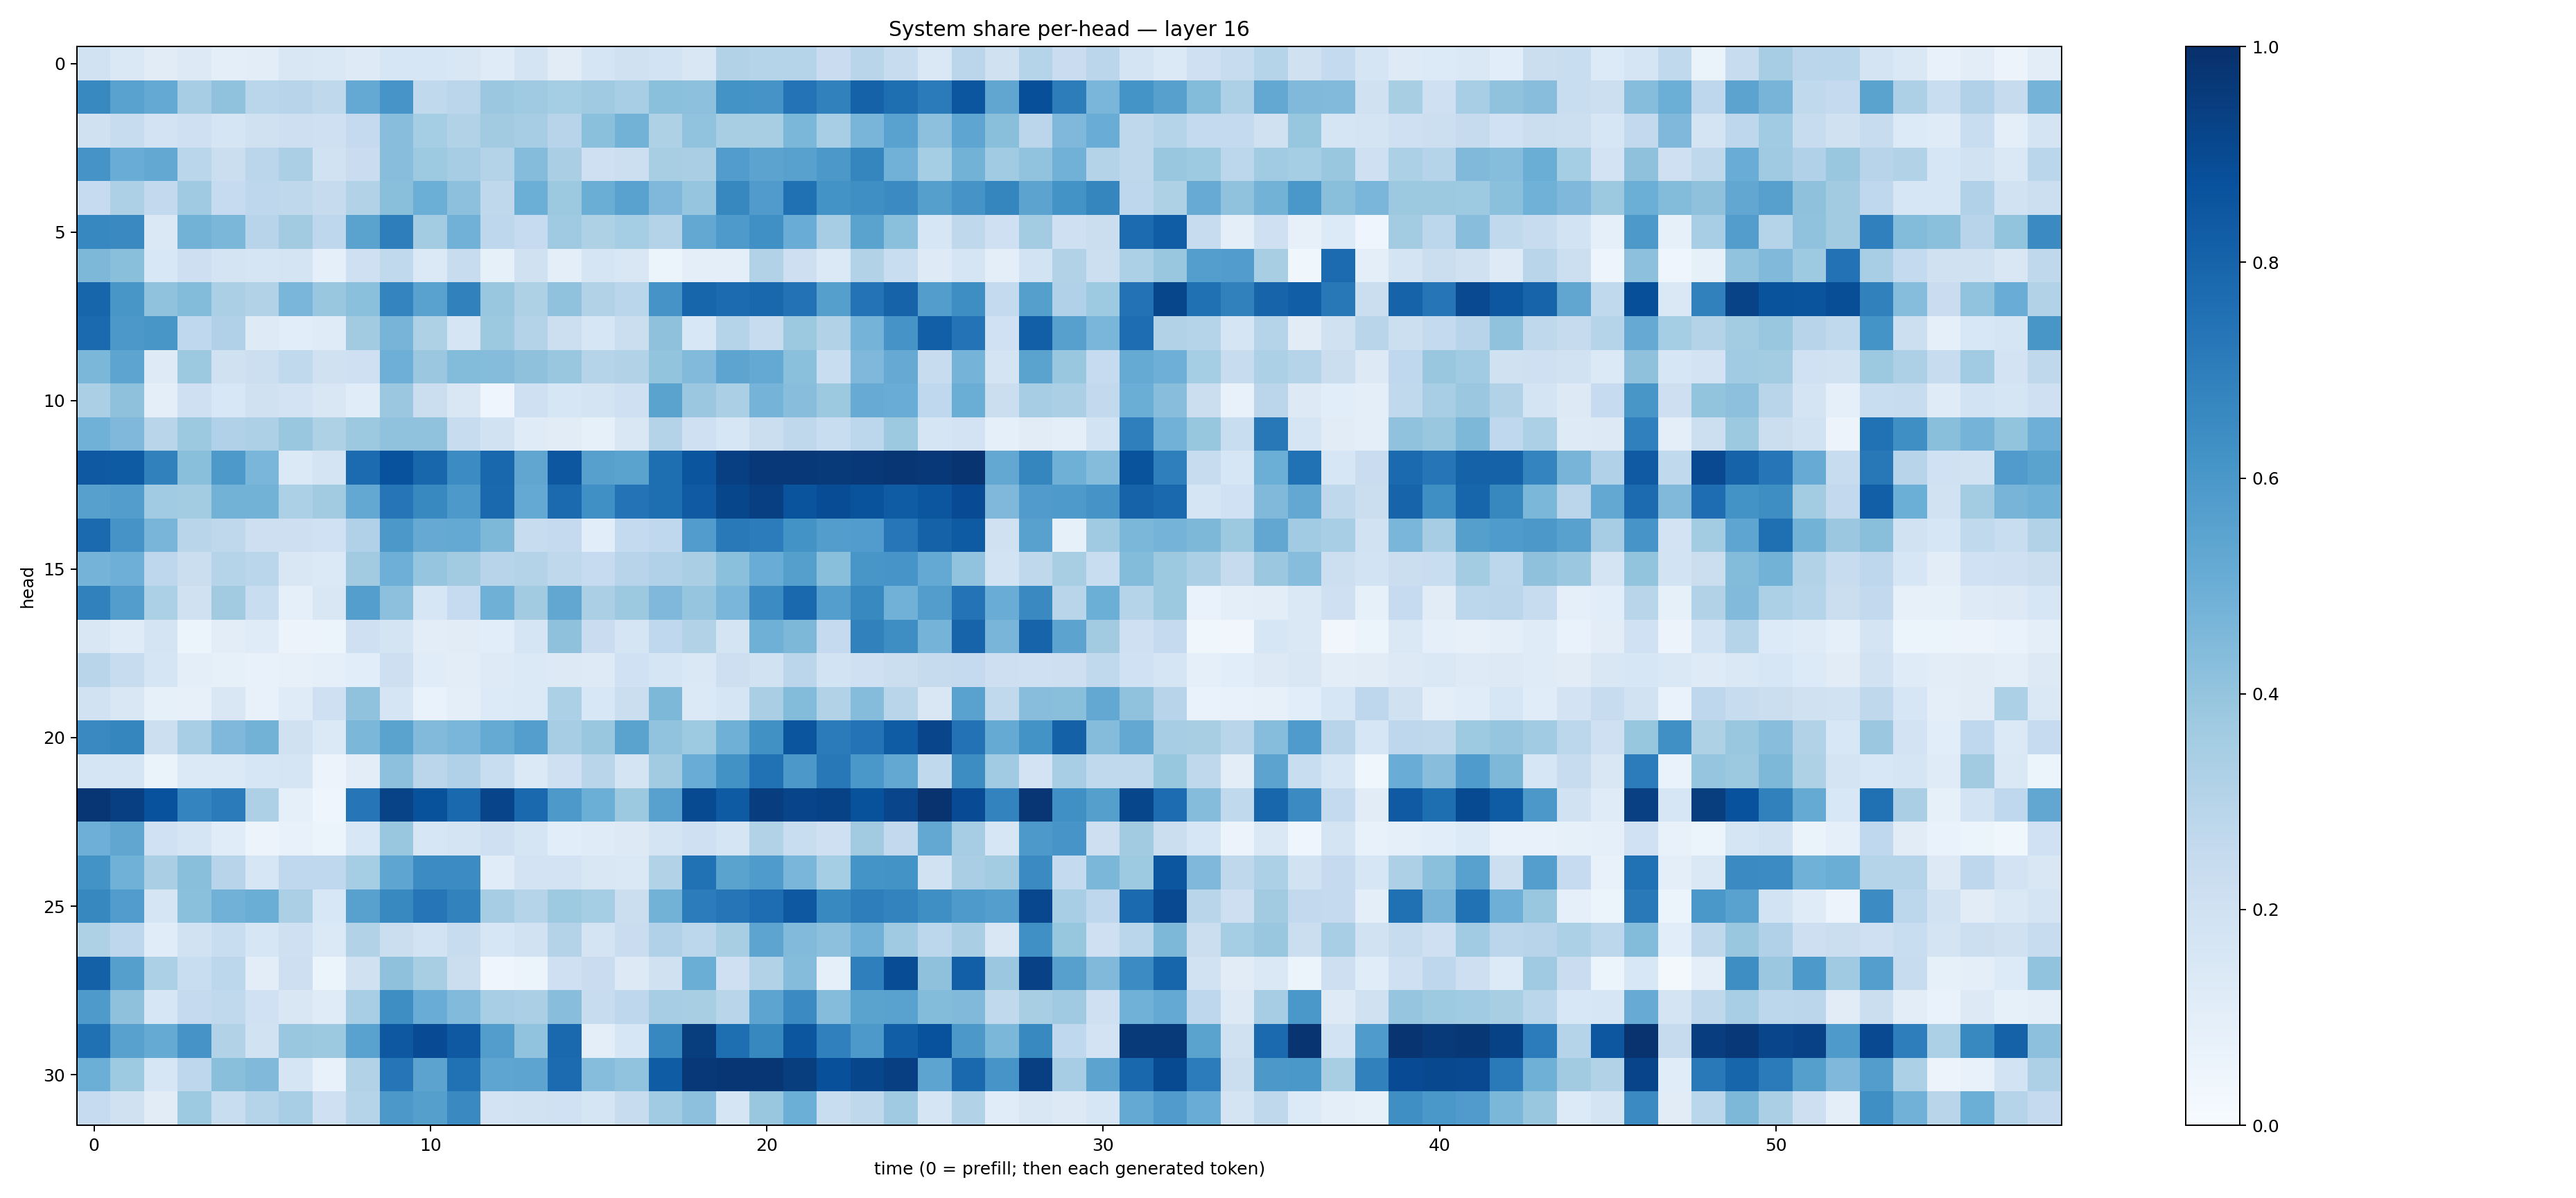

The table this chart was drawn from, first rows:
0.1893092, 0.1452868, 0.11076794, 0.13090056, 0.09987602, 0.10339232, 0.15100545, 0.14527555, 0.12457608, 0.16350846, 0.16018778, 0.15156029, 0.120407365, 0.17328872, 0.11047753, 0.17060731, 0.19543262, 0.18608794, 0.15037143, 0.30941963, 0.30431446, 0.29912755, 0.23027845, 0.29294726
0.6601, 0.5517, 0.5219, 0.3514, 0.4064, 0.2881, 0.2957, 0.2714, 0.5233, 0.6084, 0.2638, 0.2837, 0.3791, 0.3709, 0.3521, 0.3687, 0.3441, 0.4191, 0.4176, 0.6174, 0.6095, 0.7419, 0.6844, 0.8071
0.1961, 0.2344, 0.1803, 0.2095, 0.165, 0.1961, 0.2124, 0.2072, 0.2511, 0.4264, 0.3516, 0.3136, 0.3609, 0.3483, 0.2937, 0.4192, 0.4795, 0.3207, 0.4041, 0.3422, 0.3436, 0.4597, 0.3441, 0.4652
0.6133, 0.5048, 0.5265, 0.2856, 0.224, 0.2844, 0.3332, 0.1912, 0.2292, 0.4284, 0.3745, 0.3478, 0.3075, 0.4368, 0.3373, 0.2081, 0.218, 0.3422, 0.3377, 0.5779, 0.5437, 0.5574, 0.5951, 0.6719
0.2478, 0.3246, 0.2607, 0.3703, 0.25, 0.2764, 0.2728, 0.2455, 0.3096, 0.4251, 0.4982, 0.4148, 0.2698, 0.4988, 0.3785, 0.5033, 0.5537, 0.4497, 0.3955, 0.6627, 0.5809, 0.7532, 0.6179, 0.634
0.6657, 0.6525, 0.1435, 0.4768, 0.4581, 0.2965, 0.3618, 0.2744, 0.5477, 0.6955, 0.3581, 0.4824, 0.2762, 0.2492, 0.3694, 0.3236, 0.354, 0.3052, 0.5248, 0.5869, 0.6302, 0.5043, 0.3486, 0.5504
0.4558, 0.4258, 0.1544, 0.2116, 0.1789, 0.1701, 0.1771, 0.08769, 0.2063, 0.2619, 0.1398, 0.2356, 0.08487, 0.1969, 0.1001, 0.1684, 0.149, 0.06021, 0.09877, 0.09433, 0.3147, 0.214, 0.1371, 0.3161
0.7934, 0.6032, 0.4076, 0.4385, 0.333, 0.314, 0.4637, 0.384, 0.4199, 0.6734, 0.5523, 0.6846, 0.3866, 0.3221, 0.4095, 0.3162, 0.2867, 0.612, 0.7931, 0.7714, 0.7881, 0.7446, 0.5644, 0.7389
0.7735, 0.597, 0.6019, 0.2694, 0.319, 0.1227, 0.1079, 0.1178, 0.3625, 0.4699, 0.3207, 0.1646, 0.3772, 0.3082, 0.2174, 0.1579, 0.2211, 0.4106, 0.1532, 0.2987, 0.2402, 0.3757, 0.3135, 0.4743
0.4592, 0.5425, 0.1242, 0.3762, 0.1953, 0.2152, 0.2619, 0.1974, 0.2047, 0.4924, 0.3816, 0.4391, 0.4342, 0.4121, 0.3839, 0.2992, 0.3089, 0.4016, 0.4449, 0.5421, 0.522, 0.4199, 0.2343, 0.4524
0.3325, 0.4109, 0.09703, 0.2043, 0.1536, 0.1975, 0.182, 0.151, 0.1169, 0.3791, 0.2263, 0.1509, 0.04578, 0.2075, 0.1628, 0.1742, 0.2084, 0.5472, 0.3807, 0.3321, 0.4762, 0.4278, 0.377, 0.508
0.4846, 0.4523, 0.2919, 0.3769, 0.3167, 0.3247, 0.3828, 0.3204, 0.3764, 0.4081, 0.4086, 0.236, 0.1914, 0.1203, 0.1115, 0.08372, 0.1518, 0.3084, 0.2086, 0.1626, 0.2255, 0.2708, 0.2337, 0.2804
0.8432, 0.8354, 0.6874, 0.4241, 0.5917, 0.4631, 0.1387, 0.1735, 0.7706, 0.8734, 0.7908, 0.6461, 0.7878, 0.5318, 0.8487, 0.5619, 0.5476, 0.7605, 0.8563, 0.9408, 0.9682, 0.9684, 0.961, 0.9669
0.5622, 0.5716, 0.3656, 0.3555, 0.4794, 0.4802, 0.332, 0.3603, 0.524, 0.7331, 0.6591, 0.5915, 0.7779, 0.523, 0.7752, 0.6293, 0.7408, 0.7606, 0.8386, 0.9103, 0.9404, 0.8601, 0.8904, 0.8671
0.774, 0.6099, 0.4668, 0.2893, 0.2717, 0.2132, 0.2116, 0.2002, 0.317, 0.5951, 0.5156, 0.5212, 0.4535, 0.2417, 0.2509, 0.1083, 0.2567, 0.2682, 0.5779, 0.7152, 0.7037, 0.6197, 0.5721, 0.5749
0.4733, 0.4958, 0.274, 0.2247, 0.2991, 0.2867, 0.1496, 0.14, 0.36, 0.4953, 0.3978, 0.3614, 0.2931, 0.3073, 0.2729, 0.2497, 0.2944, 0.3203, 0.3391, 0.4185, 0.5064, 0.5655, 0.422, 0.6043
0.6837, 0.5738, 0.3289, 0.1973, 0.3612, 0.234, 0.09225, 0.1495, 0.5699, 0.4172, 0.1584, 0.2473, 0.4919, 0.3627, 0.5281, 0.3354, 0.3755, 0.4529, 0.3982, 0.4643, 0.6484, 0.7801, 0.5702, 0.6576
0.1514, 0.1188, 0.1761, 0.06003, 0.102, 0.1179, 0.05646, 0.05166, 0.2104, 0.1758, 0.1041, 0.1114, 0.107, 0.166, 0.4129, 0.229, 0.1708, 0.2667, 0.3155, 0.1724, 0.4892, 0.4561, 0.2523, 0.6851
0.2896, 0.2391, 0.1716, 0.1011, 0.08429, 0.07611, 0.07995, 0.08718, 0.106, 0.2138, 0.114, 0.1049, 0.1234, 0.1384, 0.1314, 0.124, 0.2022, 0.165, 0.1431, 0.2137, 0.1896, 0.2829, 0.184, 0.2058
0.1938, 0.1522, 0.08452, 0.0787, 0.1487, 0.07544, 0.1173, 0.2048, 0.4087, 0.1673, 0.07009, 0.1005, 0.1339, 0.1388, 0.3291, 0.1523, 0.2192, 0.4568, 0.1381, 0.1662, 0.3394, 0.4406, 0.3156, 0.4342
0.6531, 0.6695, 0.2148, 0.3446, 0.4506, 0.4791, 0.1976, 0.1372, 0.4609, 0.5471, 0.4425, 0.4628, 0.5181, 0.5697, 0.3502, 0.3871, 0.5481, 0.4054, 0.3735, 0.4899, 0.6287, 0.8583, 0.7104, 0.7421
0.1659, 0.1706, 0.06501, 0.1374, 0.1385, 0.1596, 0.1646, 0.05568, 0.1018, 0.4175, 0.2838, 0.3168, 0.2309, 0.1369, 0.2072, 0.2901, 0.1725, 0.3601, 0.5063, 0.6238, 0.7487, 0.597, 0.7195, 0.6014
0.9753, 0.9413, 0.8749, 0.6753, 0.7086, 0.328, 0.09104, 0.04258, 0.7343, 0.9239, 0.8709, 0.7842, 0.9191, 0.7779, 0.592, 0.4999, 0.377, 0.5557, 0.8965, 0.8357, 0.9436, 0.92, 0.9293, 0.8699
0.4938, 0.5321, 0.2004, 0.1648, 0.1146, 0.05728, 0.07572, 0.05997, 0.1535, 0.3903, 0.1594, 0.1749, 0.2035, 0.1657, 0.1091, 0.1175, 0.1312, 0.1752, 0.2072, 0.1702, 0.3129, 0.2318, 0.2077, 0.3612
0.6185, 0.4875, 0.3383, 0.4244, 0.2955, 0.162, 0.2665, 0.2681, 0.355, 0.5355, 0.6461, 0.6446, 0.1136, 0.1831, 0.1819, 0.1516, 0.1457, 0.3095, 0.7491, 0.5475, 0.5831, 0.4626, 0.3554, 0.6154
0.663, 0.5762, 0.1707, 0.4189, 0.4838, 0.5027, 0.3329, 0.1558, 0.5547, 0.6592, 0.7338, 0.683, 0.3512, 0.3019, 0.3728, 0.3518, 0.219, 0.4771, 0.7036, 0.7312, 0.7624, 0.8445, 0.6601, 0.6971
0.3207, 0.2751, 0.1163, 0.1931, 0.2311, 0.16, 0.2079, 0.1373, 0.315, 0.22, 0.1871, 0.2409, 0.1608, 0.1905, 0.3058, 0.1733, 0.2293, 0.3173, 0.2798, 0.34, 0.5413, 0.4449, 0.4147, 0.4813
0.8117, 0.5658, 0.3317, 0.2331, 0.2794, 0.1034, 0.213, 0.05877, 0.1986, 0.4115, 0.3404, 0.2216, 0.0466, 0.06018, 0.2089, 0.2279, 0.1302, 0.1963, 0.5025, 0.204, 0.3146, 0.4356, 0.09117, 0.6927
0.5882, 0.4136, 0.1591, 0.2526, 0.2635, 0.2001, 0.152, 0.1202, 0.3443, 0.6398, 0.5049, 0.445, 0.3456, 0.3329, 0.4262, 0.2384, 0.2753, 0.351, 0.3422, 0.2892, 0.5421, 0.6486, 0.4355, 0.5489
0.7503, 0.5556, 0.519, 0.6131, 0.3113, 0.1916, 0.3891, 0.3763, 0.5518, 0.8453, 0.8916, 0.8416, 0.5732, 0.4036, 0.7777, 0.09683, 0.1583, 0.6664, 0.9472, 0.7615, 0.6612, 0.8534, 0.6892, 0.5905
0.4968, 0.3738, 0.1591, 0.2747, 0.4222, 0.4475, 0.1682, 0.07748, 0.3094, 0.7292, 0.5467, 0.7468, 0.5387, 0.5393, 0.7706, 0.4318, 0.4049, 0.83, 0.965, 0.9764, 0.9747, 0.9459, 0.8769, 0.9121
0.2477, 0.1989, 0.1099, 0.3749, 0.2314, 0.298, 0.3438, 0.2082, 0.298, 0.5962, 0.5641, 0.6558, 0.1797, 0.191, 0.2016, 0.1687, 0.2375, 0.3643, 0.4149, 0.1695, 0.384, 0.4963, 0.2305, 0.2723
